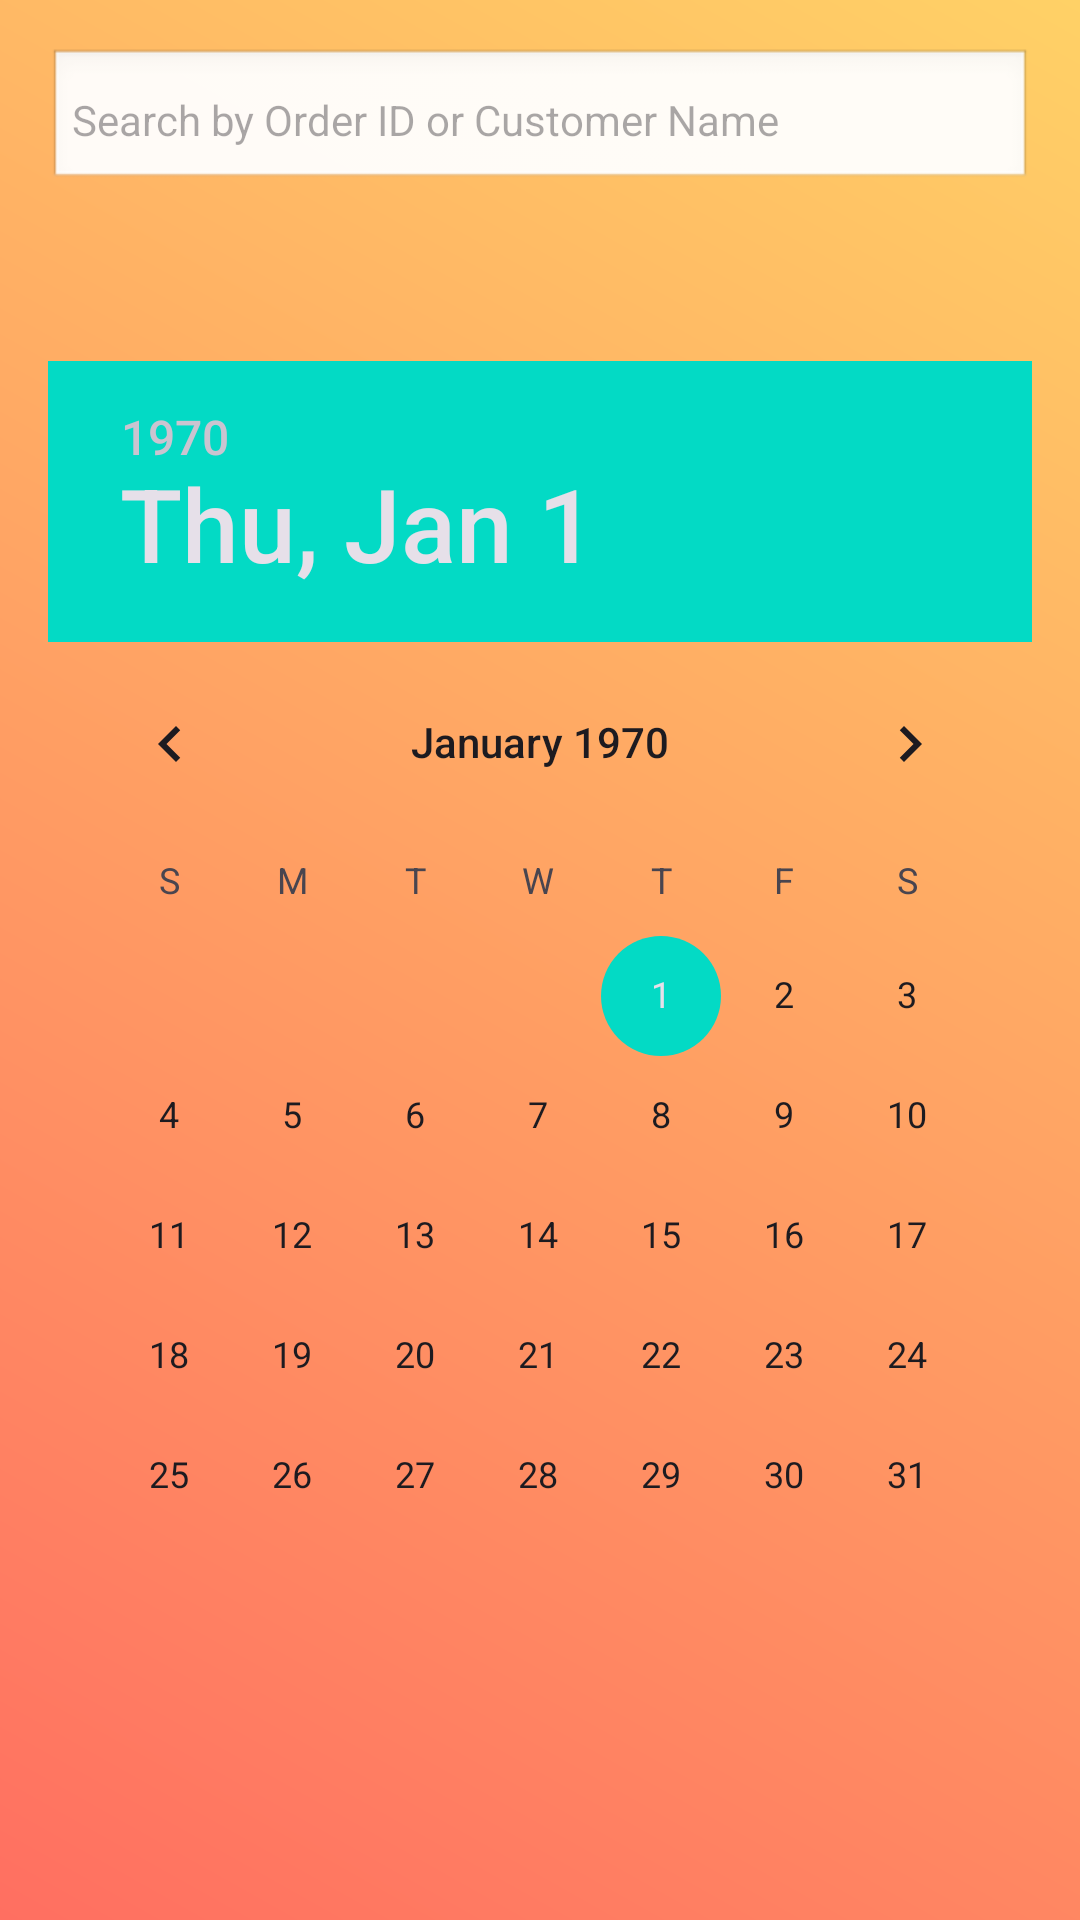

Produce the Android XML layout that renders to this screen, including the resource entries it uses.
<!-- AndroidManifest.xml: application theme Theme.Se1753net_gr2_onlineshoes -->
<!-- res/layout/activity_sale_orders_list.xml -->
<?xml version="1.0" encoding="utf-8"?>
<LinearLayout xmlns:android="http://schemas.android.com/apk/res/android"
    android:layout_width="match_parent"
    android:layout_height="match_parent"
    android:orientation="vertical"
    android:background="@drawable/background_gradient"

    android:padding="16dp">

    
    <EditText
        android:id="@+id/searchBox"
        android:layout_width="match_parent"
        android:layout_height="wrap_content"
        android:hint="Search by Order ID or Customer Name"
        android:padding="8dp"
        android:background="@android:drawable/edit_text"
        android:textSize="14sp"/>

    
    <LinearLayout
        android:layout_width="match_parent"
        android:layout_height="wrap_content"
        android:orientation="horizontal"
        android:gravity="center"
        android:paddingTop="8dp">

        <DatePicker
            android:id="@+id/fromDatePicker"
            android:layout_width="wrap_content"
            android:layout_height="wrap_content"/>

        <DatePicker
            android:id="@+id/toDatePicker"
            android:layout_width="wrap_content"
            android:layout_height="wrap_content"/>

        <Spinner
            android:id="@+id/spinnerStatus"
            android:layout_width="wrap_content"
            android:layout_height="wrap_content"/>

        <Button
            android:id="@+id/btnFilter"
            android:layout_width="wrap_content"
            android:layout_height="wrap_content"
            android:text="Filter"/>
    </LinearLayout>

    
    <androidx.recyclerview.widget.RecyclerView
        android:id="@+id/recyclerViewOrders"
        android:layout_width="match_parent"
        android:layout_height="match_parent"
        android:paddingTop="8dp"/>
</LinearLayout>
<!-- resources referenced by this layout -->
<resources>
  <!-- drawable background_gradient (drawable) -->
  <shape xmlns:android="http://schemas.android.com/apk/res/android">
      <gradient
          android:startColor="#FF6F61"
          android:endColor="#FFD166"
          android:angle="45"/>
  </shape>
  <style name="Theme.Se1753net_gr2_onlineshoes" parent="Base.Theme.Se1753net_gr2_onlineshoes" />
  <style name="Base.Theme.Se1753net_gr2_onlineshoes" parent="Theme.Material3.DayNight.NoActionBar">
          
          <item name="colorPrimary">@color/lavender</item>
          <item name="colorPrimaryVariant">@color/lavender</item>
          <item name="colorOnPrimary">@color/white</item>
          
          <item name="colorSecondary">@color/teal_200</item>
          <item name="colorSecondaryVariant">@color/teal_700</item>
          <item name="colorOnSecondary">@color/black</item>
          
          <item name="android:statusBarColor">?attr/colorPrimaryVariant</item>
          
      </style>
  <color name="lavender">#8692f7</color>
  <color name="white">#FFFFFFFF</color>
  <color name="teal_200">#FF03DAC5</color>
  <color name="teal_700">#FF018786</color>
  <color name="black">#FF000000</color>
</resources>
